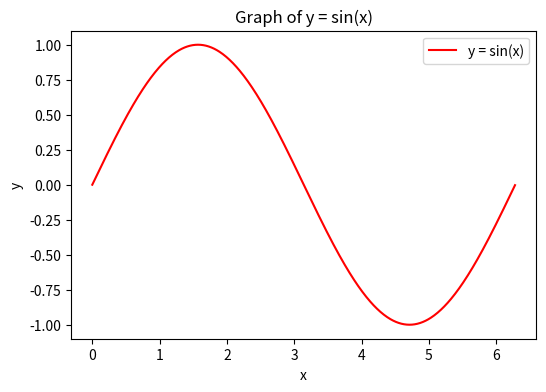

Generate this figure with matplotlib:
import matplotlib.pyplot as plt
import numpy as np
import math

start = 0
stop = 2 * math.pi
step = 0.5

x_values = np.arange(0, 2*math.pi, 0.01)
y_values = [ math.sin(i) for i in x_values ]

plt.figure(figsize=(6,4))
plt.plot(x_values, y_values, label="y = sin(x)", color="red")

plt.title("Graph of y = sin(x)")
plt.xlabel("x")
plt.ylabel("y")

plt.legend()
plt.show()